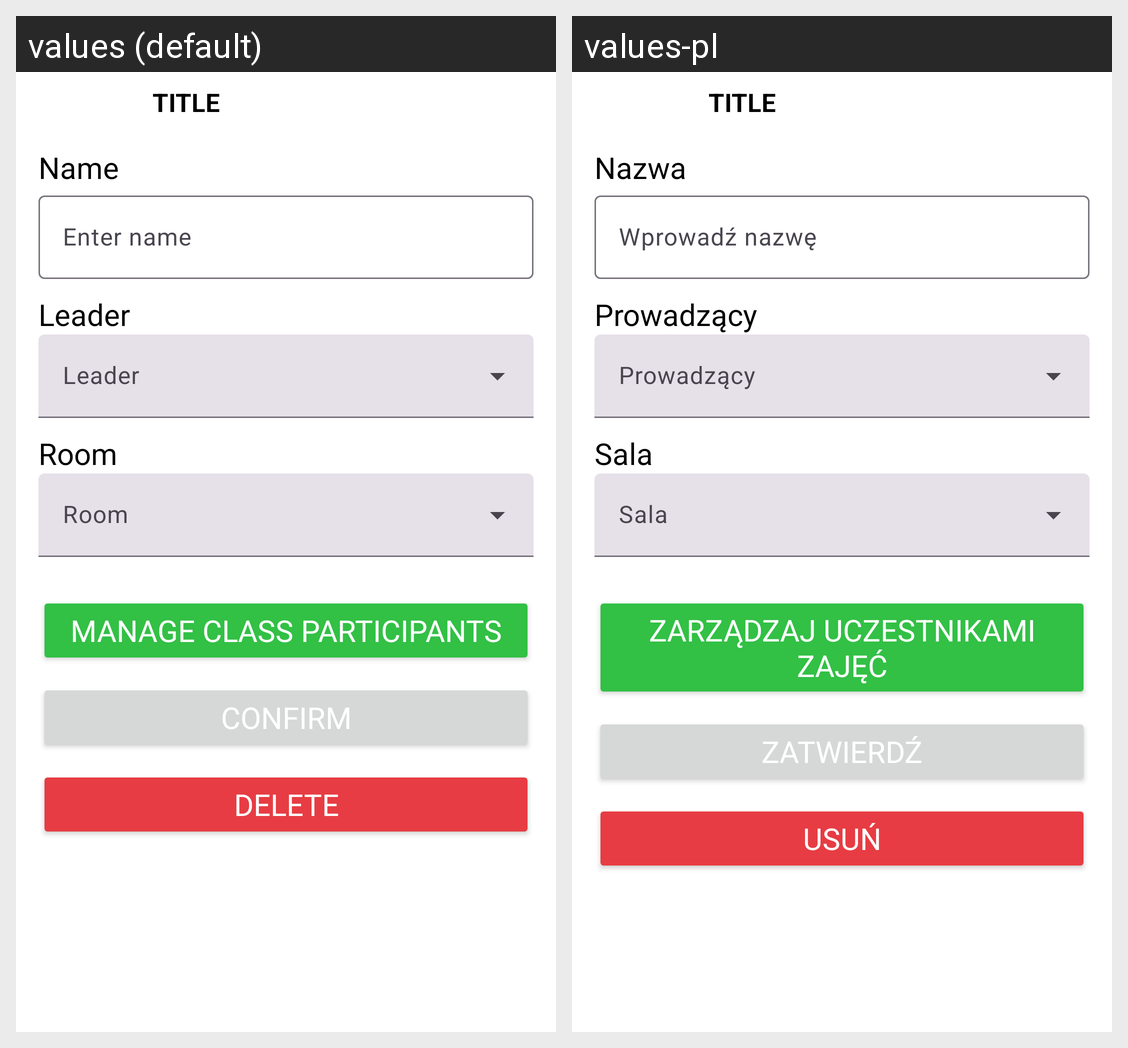

Strings drawn on this Android screen and how each of the app's shown locales translates them:
Android screen res/layout/fragment_edit_class.xml rendered under 2 locales, left to right: values (default), values-pl. Device: Nexus 5 (rendered at 1080×1920; each locale shown at half size, 540×960, under a caption strip naming it); theme Theme.ArtHubOrganizer.
Strings drawn on this screen, with the default value and each locale's value (text and hints the layout hard-codes, and strings that could not be matched under every locale, appear in the picture but are not listed):

eventNameLabel
  values: Name
  values-pl: Nazwa

enterEventNameLabel
  values: Enter name
  values-pl: Wprowadź nazwę

workerLabel
  values: Leader
  values-pl: Prowadzący

roomLabel
  values: Room
  values-pl: Sala

changeStudentsClassButtonLabel
  values: Manage class participants
  values-pl: Zarządzaj uczestnikami zajęć

changeButtonLabel
  values: Confirm
  values-pl: Zatwierdź

deleteButtonLabel
  values: Delete
  values-pl: Usuń
